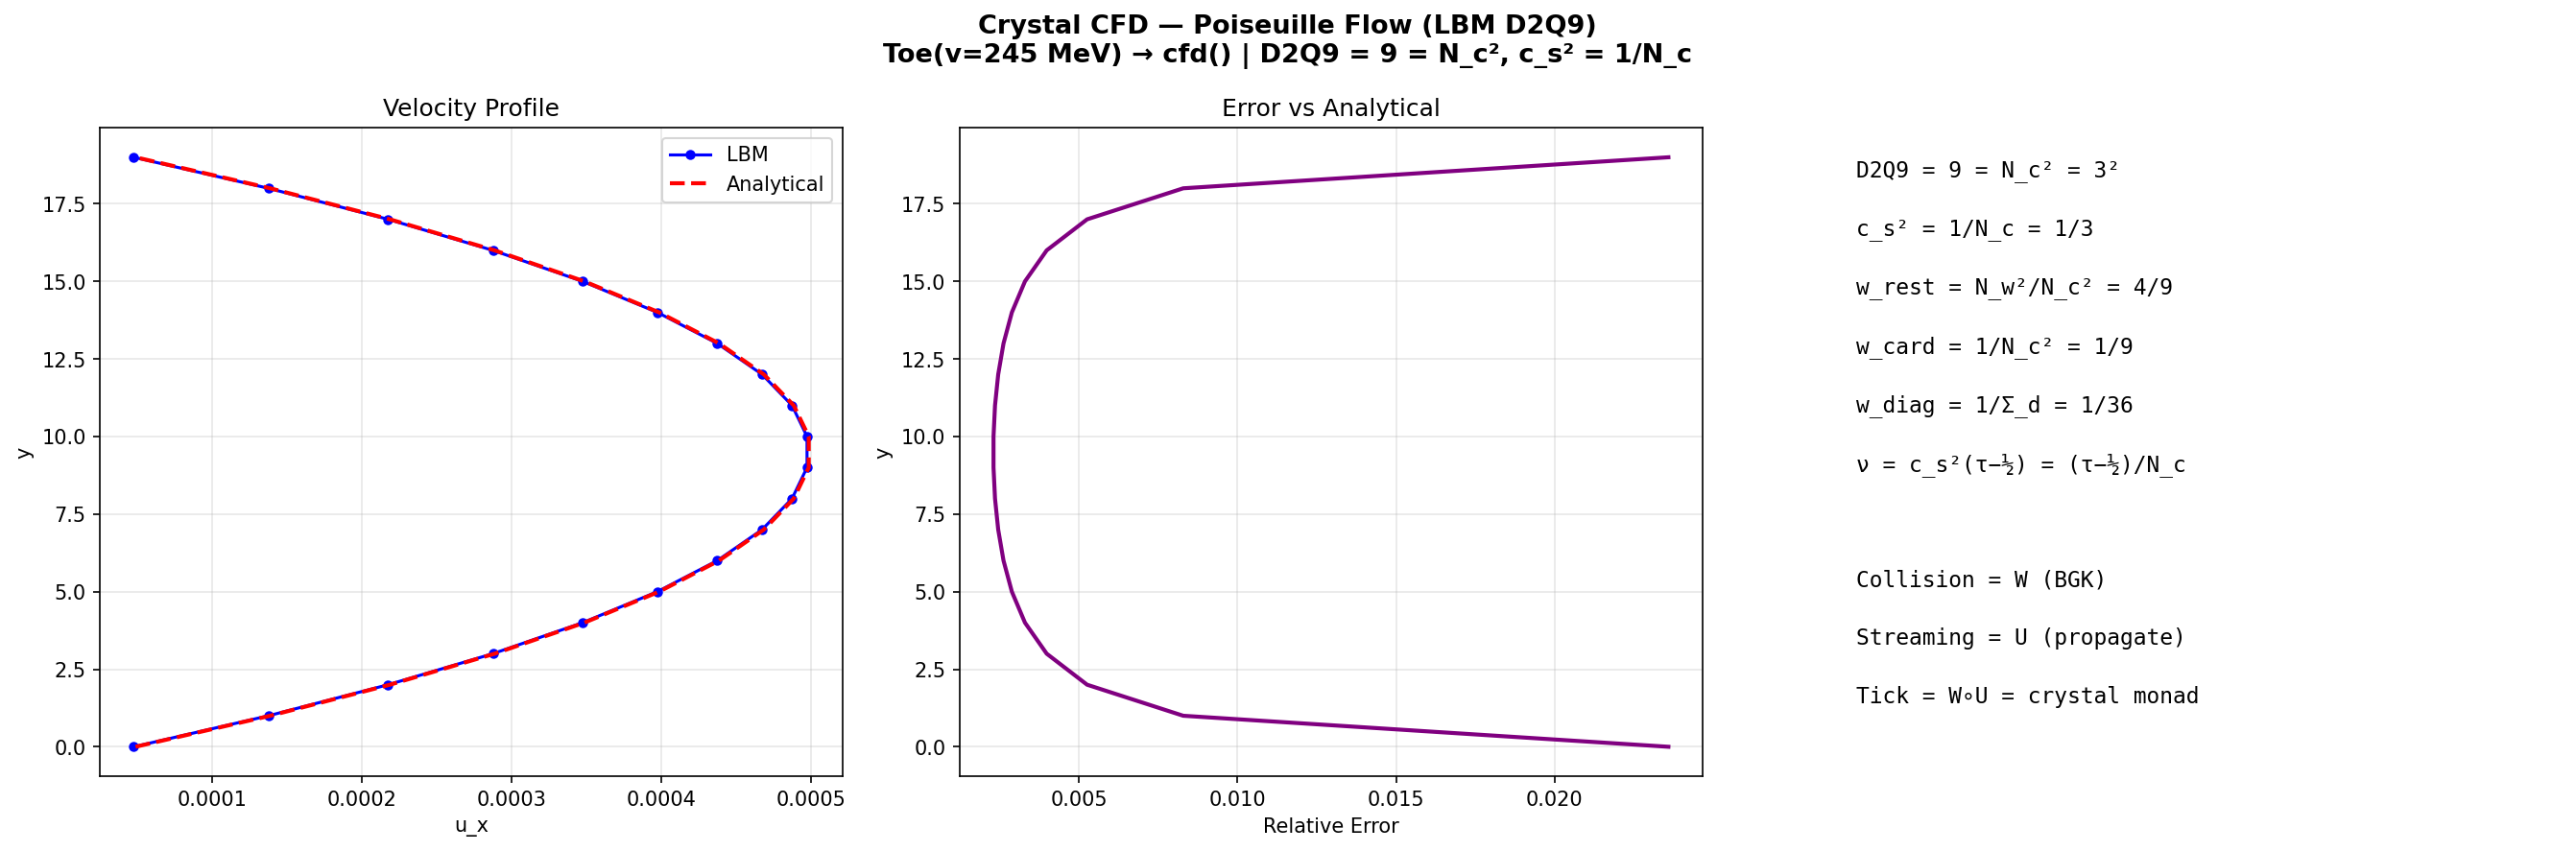

The Python source for this figure:
#!/usr/bin/env python3
"""Crystal CFD — Poiseuille Channel Flow: LBM D2Q9 = N_c²"""
import crystal_toe as ct
import numpy as np
import matplotlib.pyplot as plt

toe = ct.Toe(); cfd = toe.cfd()
ny = 20; tau = 0.8; fx = 1e-6
num, ana = cfd.poiseuille(4, ny, tau, fx, 8000)

fig, axes = plt.subplots(1, 3, figsize=(18, 6))
fig.suptitle(f"Crystal CFD — Poiseuille Flow (LBM D2Q9)\nToe(v={toe.vev():.0f} MeV) → cfd() | "
             f"D2Q9 = {cfd.d2q9_velocities()} = N_c², c_s² = 1/N_c", fontsize=13, fontweight='bold')
y = np.arange(ny)
axes[0].plot(num, y, 'bo-', markersize=4, label='LBM')
axes[0].plot(ana, y, 'r--', linewidth=2, label='Analytical')
axes[0].set_xlabel('u_x'); axes[0].set_ylabel('y'); axes[0].set_title('Velocity Profile')
axes[0].legend(); axes[0].grid(True, alpha=0.3)

err = [abs(n-a)/(abs(a)+1e-20) if abs(a) > 1e-15 else 0 for n,a in zip(num, ana)]
axes[1].plot(err, y, 'purple', linewidth=2)
axes[1].set_xlabel('Relative Error'); axes[1].set_ylabel('y'); axes[1].set_title('Error vs Analytical')
axes[1].grid(True, alpha=0.3)

axes[2].axis('off')
for i, l in enumerate([f"D2Q9 = {cfd.d2q9_velocities()} = N_c² = {cfd.n_c()}²",
    f"c_s² = 1/N_c = 1/{cfd.n_c()}", f"w_rest = N_w²/N_c² = 4/9",
    f"w_card = 1/N_c² = 1/9", f"w_diag = 1/Σ_d = 1/36",
    f"ν = c_s²(τ−½) = (τ−½)/N_c", "", f"Collision = W (BGK)", f"Streaming = U (propagate)",
    f"Tick = W∘U = crystal monad"]):
    axes[2].text(0.05, 0.95-i*0.09, l, transform=axes[2].transAxes, fontsize=11, fontfamily='monospace', va='top')
plt.tight_layout(); plt.savefig('cfd_poiseuille.png', dpi=150, bbox_inches='tight'); plt.show()
